Photos from the image-classification dataset "tea sickness dataset" in the GitHub repository Hews99vi/Tea-diseases-Detection-model. Its 8 classes are: anthracnose, algal leaf, bird eye spot, brown blight, gray light, healthy, red leaf spot, white spot.

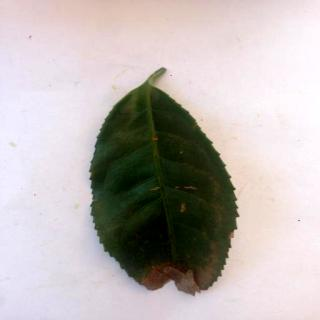
Label: brown blight

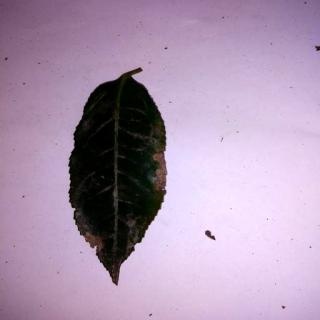
Label: anthracnose

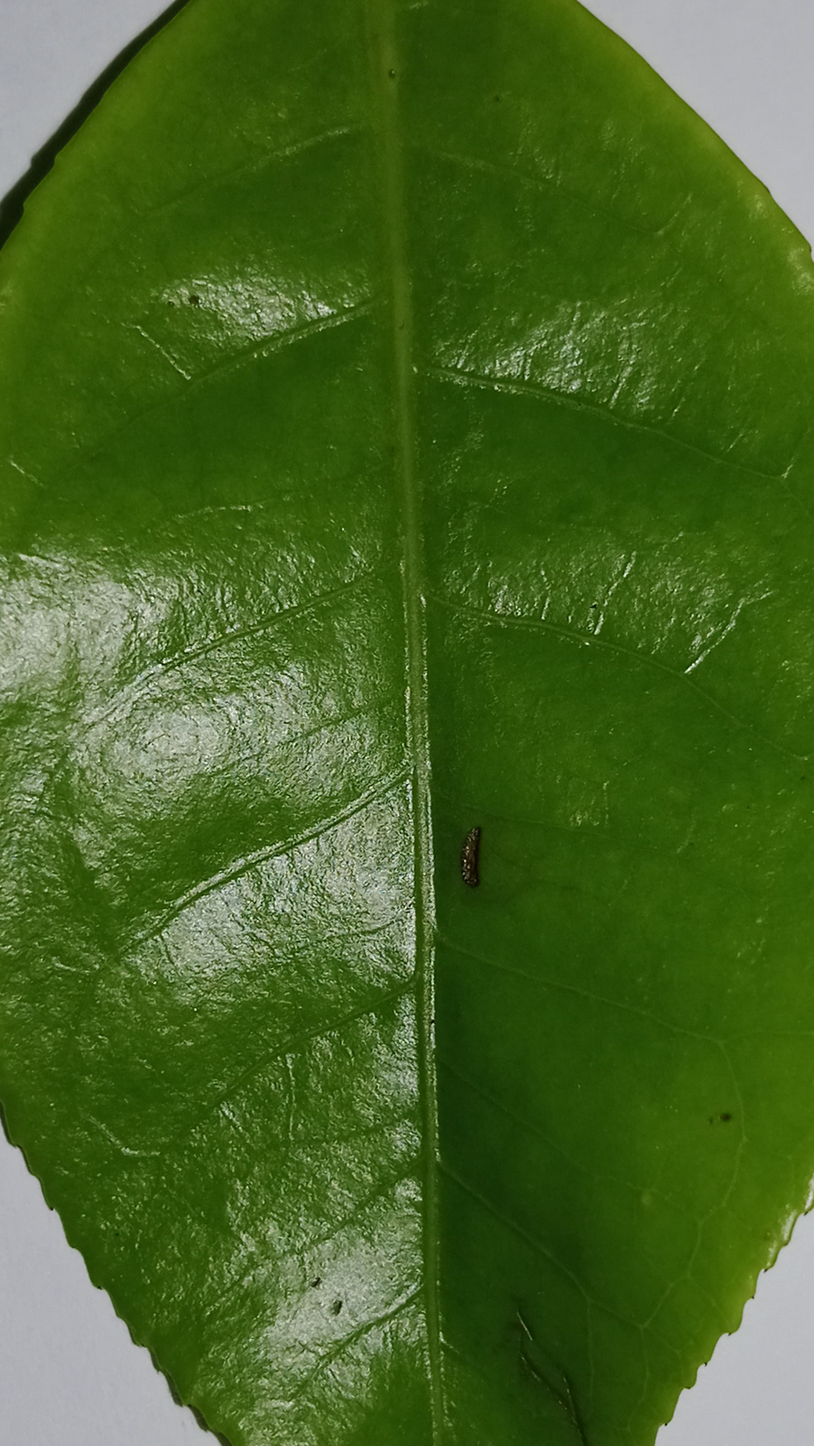
Label: healthy

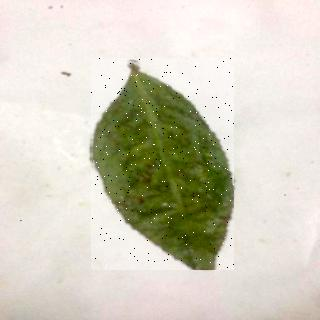
Label: red leaf spot

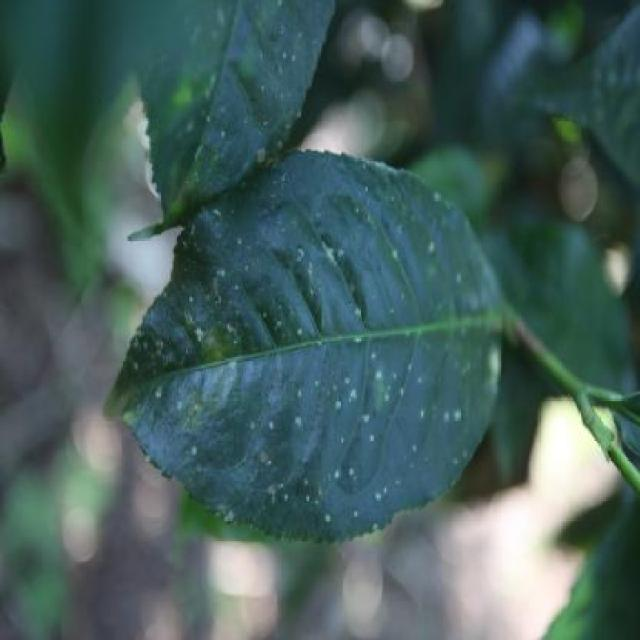
Label: white spot

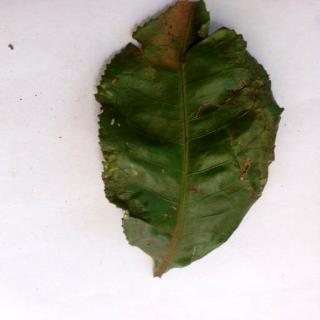
Label: algal leaf
